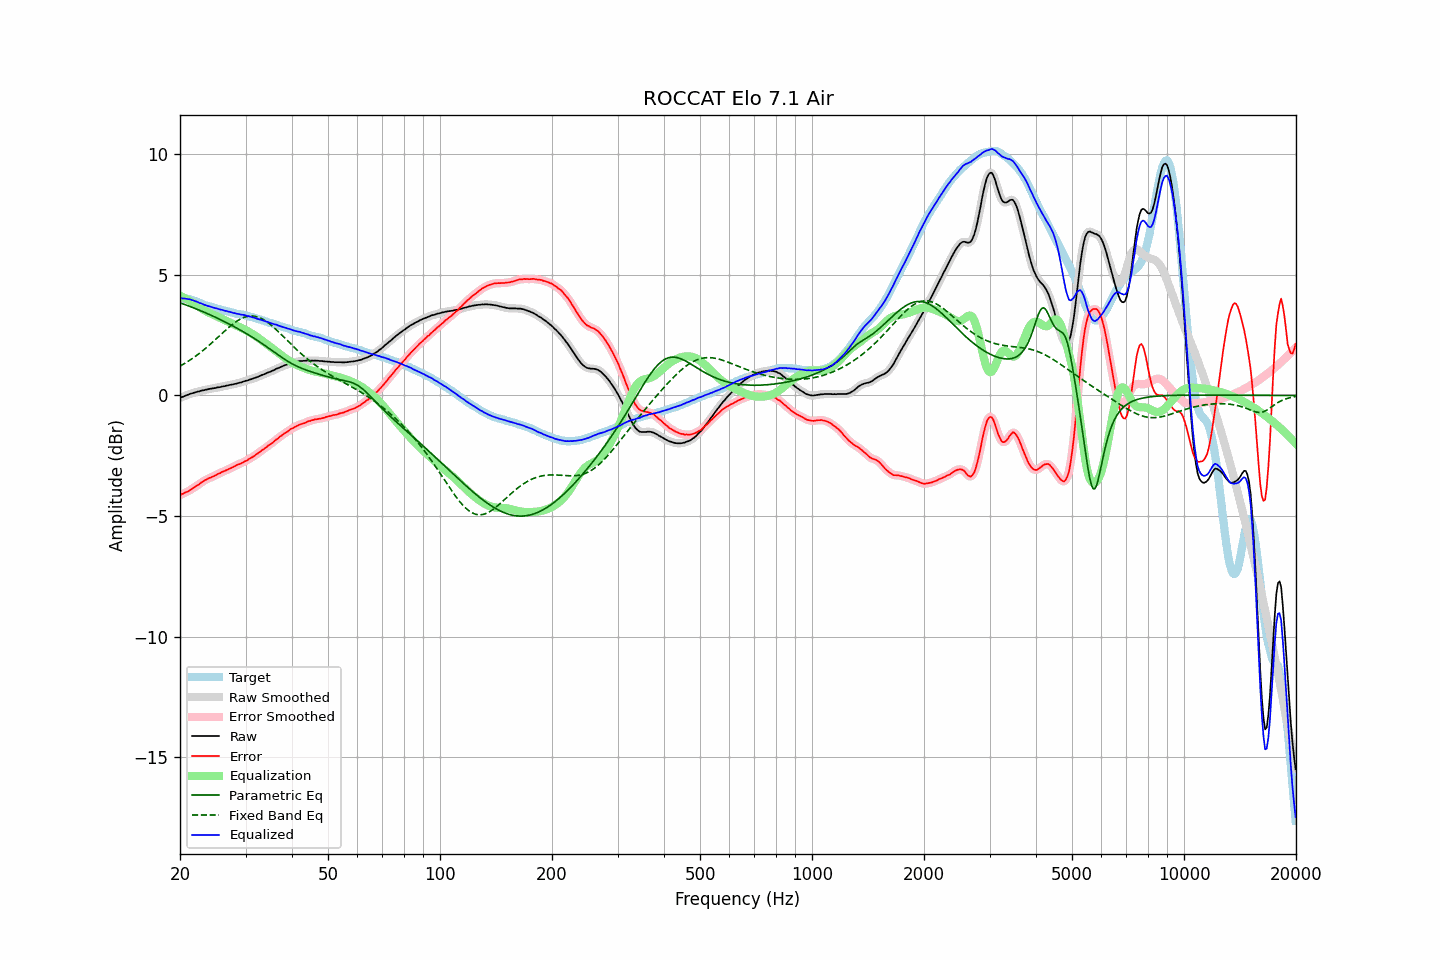

The data file committed next to this chart (first rows):
frequency, raw, error, smoothed, error_smoothed, equalization, parametric_eq, fixed_band_eq, equalized_raw, equalized_smoothed, target
20.00, -0.11, -4.14, -0.11, -4.13, 4.13, 3.84, 1.22, 4.02, 4.03, 4.03
20.20, -0.07, -4.09, -0.08, -4.10, 4.10, 3.82, 1.26, 4.03, 4.02, 4.02
20.40, -0.05, -4.07, -0.05, -4.07, 4.07, 3.79, 1.29, 4.02, 4.02, 4.02
20.61, -0.02, -4.03, -0.02, -4.03, 4.04, 3.77, 1.33, 4.02, 4.02, 4.01
20.81, 0.01, -4.00, 0.01, -4.00, 4.00, 3.74, 1.37, 4.01, 4.01, 4.01
21.02, 0.03, -3.98, 0.03, -3.97, 3.96, 3.72, 1.41, 3.99, 4.00, 4.01
21.23, 0.06, -3.93, 0.06, -3.93, 3.93, 3.69, 1.46, 3.99, 3.98, 3.99
21.44, 0.08, -3.89, 0.08, -3.89, 3.89, 3.67, 1.50, 3.97, 3.97, 3.97
21.66, 0.10, -3.85, 0.10, -3.84, 3.85, 3.64, 1.55, 3.95, 3.95, 3.95
21.87, 0.12, -3.80, 0.12, -3.80, 3.80, 3.62, 1.59, 3.92, 3.92, 3.92
22.09, 0.14, -3.76, 0.14, -3.76, 3.76, 3.59, 1.64, 3.90, 3.90, 3.90
22.31, 0.16, -3.72, 0.16, -3.71, 3.71, 3.56, 1.69, 3.87, 3.87, 3.88
22.54, 0.17, -3.68, 0.18, -3.67, 3.67, 3.54, 1.74, 3.84, 3.84, 3.85
22.76, 0.20, -3.62, 0.19, -3.62, 3.62, 3.51, 1.80, 3.82, 3.82, 3.82
22.99, 0.21, -3.58, 0.21, -3.58, 3.58, 3.48, 1.85, 3.79, 3.79, 3.79
23.22, 0.22, -3.54, 0.22, -3.53, 3.54, 3.45, 1.90, 3.76, 3.76, 3.76
23.45, 0.24, -3.50, 0.24, -3.50, 3.50, 3.42, 1.96, 3.74, 3.74, 3.74
23.69, 0.25, -3.47, 0.25, -3.46, 3.47, 3.39, 2.02, 3.72, 3.72, 3.72
23.92, 0.27, -3.42, 0.27, -3.43, 3.43, 3.36, 2.07, 3.70, 3.70, 3.69
24.16, 0.28, -3.40, 0.28, -3.40, 3.40, 3.33, 2.13, 3.68, 3.68, 3.68
24.40, 0.29, -3.37, 0.29, -3.37, 3.37, 3.30, 2.19, 3.66, 3.66, 3.66
24.65, 0.30, -3.34, 0.30, -3.34, 3.34, 3.27, 2.25, 3.64, 3.64, 3.64
24.89, 0.31, -3.31, 0.31, -3.31, 3.31, 3.24, 2.32, 3.62, 3.62, 3.62
25.14, 0.33, -3.27, 0.33, -3.28, 3.28, 3.21, 2.38, 3.61, 3.60, 3.60
25.39, 0.34, -3.24, 0.34, -3.24, 3.24, 3.18, 2.44, 3.59, 3.58, 3.58
25.65, 0.35, -3.22, 0.35, -3.21, 3.21, 3.15, 2.50, 3.56, 3.57, 3.57
25.91, 0.37, -3.17, 0.37, -3.18, 3.18, 3.12, 2.56, 3.55, 3.55, 3.54
26.16, 0.38, -3.15, 0.38, -3.15, 3.15, 3.08, 2.62, 3.53, 3.53, 3.53
26.43, 0.39, -3.12, 0.39, -3.12, 3.12, 3.05, 2.69, 3.51, 3.51, 3.51
26.69, 0.41, -3.09, 0.41, -3.09, 3.09, 3.02, 2.74, 3.50, 3.50, 3.50
26.96, 0.42, -3.06, 0.42, -3.06, 3.06, 2.98, 2.80, 3.48, 3.48, 3.48
27.23, 0.44, -3.03, 0.44, -3.03, 3.03, 2.95, 2.86, 3.47, 3.46, 3.47
27.50, 0.45, -3.00, 0.45, -3.00, 3.00, 2.91, 2.91, 3.45, 3.45, 3.45
27.77, 0.46, -2.97, 0.46, -2.97, 2.96, 2.88, 2.97, 3.42, 3.43, 3.43
28.05, 0.48, -2.94, 0.48, -2.93, 2.93, 2.84, 3.02, 3.41, 3.41, 3.42
28.33, 0.49, -2.89, 0.49, -2.90, 2.90, 2.81, 3.06, 3.39, 3.40, 3.38
28.62, 0.51, -2.86, 0.51, -2.87, 2.87, 2.77, 3.11, 3.38, 3.38, 3.37
28.90, 0.53, -2.84, 0.53, -2.84, 2.84, 2.73, 3.15, 3.37, 3.37, 3.37
29.19, 0.54, -2.81, 0.55, -2.81, 2.81, 2.69, 3.18, 3.35, 3.36, 3.35
29.48, 0.57, -2.78, 0.57, -2.78, 2.78, 2.66, 3.21, 3.35, 3.34, 3.35
29.78, 0.59, -2.74, 0.59, -2.75, 2.74, 2.62, 3.24, 3.33, 3.33, 3.33
30.08, 0.61, -2.71, 0.61, -2.71, 2.71, 2.58, 3.26, 3.32, 3.32, 3.32
30.38, 0.62, -2.68, 0.63, -2.67, 2.67, 2.54, 3.28, 3.29, 3.30, 3.30
30.68, 0.65, -2.63, 0.65, -2.63, 2.63, 2.50, 3.29, 3.28, 3.28, 3.28
30.99, 0.67, -2.59, 0.67, -2.59, 2.59, 2.46, 3.29, 3.26, 3.26, 3.26
31.30, 0.69, -2.55, 0.69, -2.55, 2.55, 2.42, 3.29, 3.24, 3.25, 3.24
31.61, 0.72, -2.51, 0.72, -2.51, 2.51, 2.37, 3.29, 3.23, 3.22, 3.23
31.93, 0.74, -2.46, 0.74, -2.47, 2.46, 2.33, 3.28, 3.20, 3.20, 3.20
32.24, 0.76, -2.42, 0.76, -2.42, 2.42, 2.29, 3.26, 3.18, 3.18, 3.18
32.57, 0.79, -2.37, 0.79, -2.37, 2.37, 2.24, 3.24, 3.16, 3.16, 3.16
32.89, 0.82, -2.33, 0.82, -2.32, 2.32, 2.20, 3.21, 3.14, 3.14, 3.15
33.22, 0.85, -2.27, 0.85, -2.27, 2.28, 2.15, 3.18, 3.13, 3.12, 3.12
33.55, 0.87, -2.23, 0.87, -2.23, 2.23, 2.11, 3.14, 3.10, 3.10, 3.10
33.89, 0.90, -2.17, 0.90, -2.18, 2.18, 2.06, 3.10, 3.08, 3.08, 3.07
34.23, 0.93, -2.13, 0.93, -2.13, 2.13, 2.02, 3.05, 3.06, 3.06, 3.06
34.57, 0.96, -2.07, 0.96, -2.08, 2.08, 1.97, 3.01, 3.04, 3.03, 3.03
34.92, 0.98, -2.03, 0.98, -2.03, 2.03, 1.92, 2.95, 3.01, 3.01, 3.01
35.27, 1.01, -1.99, 1.01, -1.98, 1.98, 1.88, 2.90, 2.99, 2.99, 3.00
35.62, 1.04, -1.93, 1.04, -1.93, 1.93, 1.83, 2.84, 2.97, 2.97, 2.97
35.97, 1.07, -1.87, 1.07, -1.88, 1.87, 1.78, 2.78, 2.94, 2.95, 2.94
... 635 more rows
